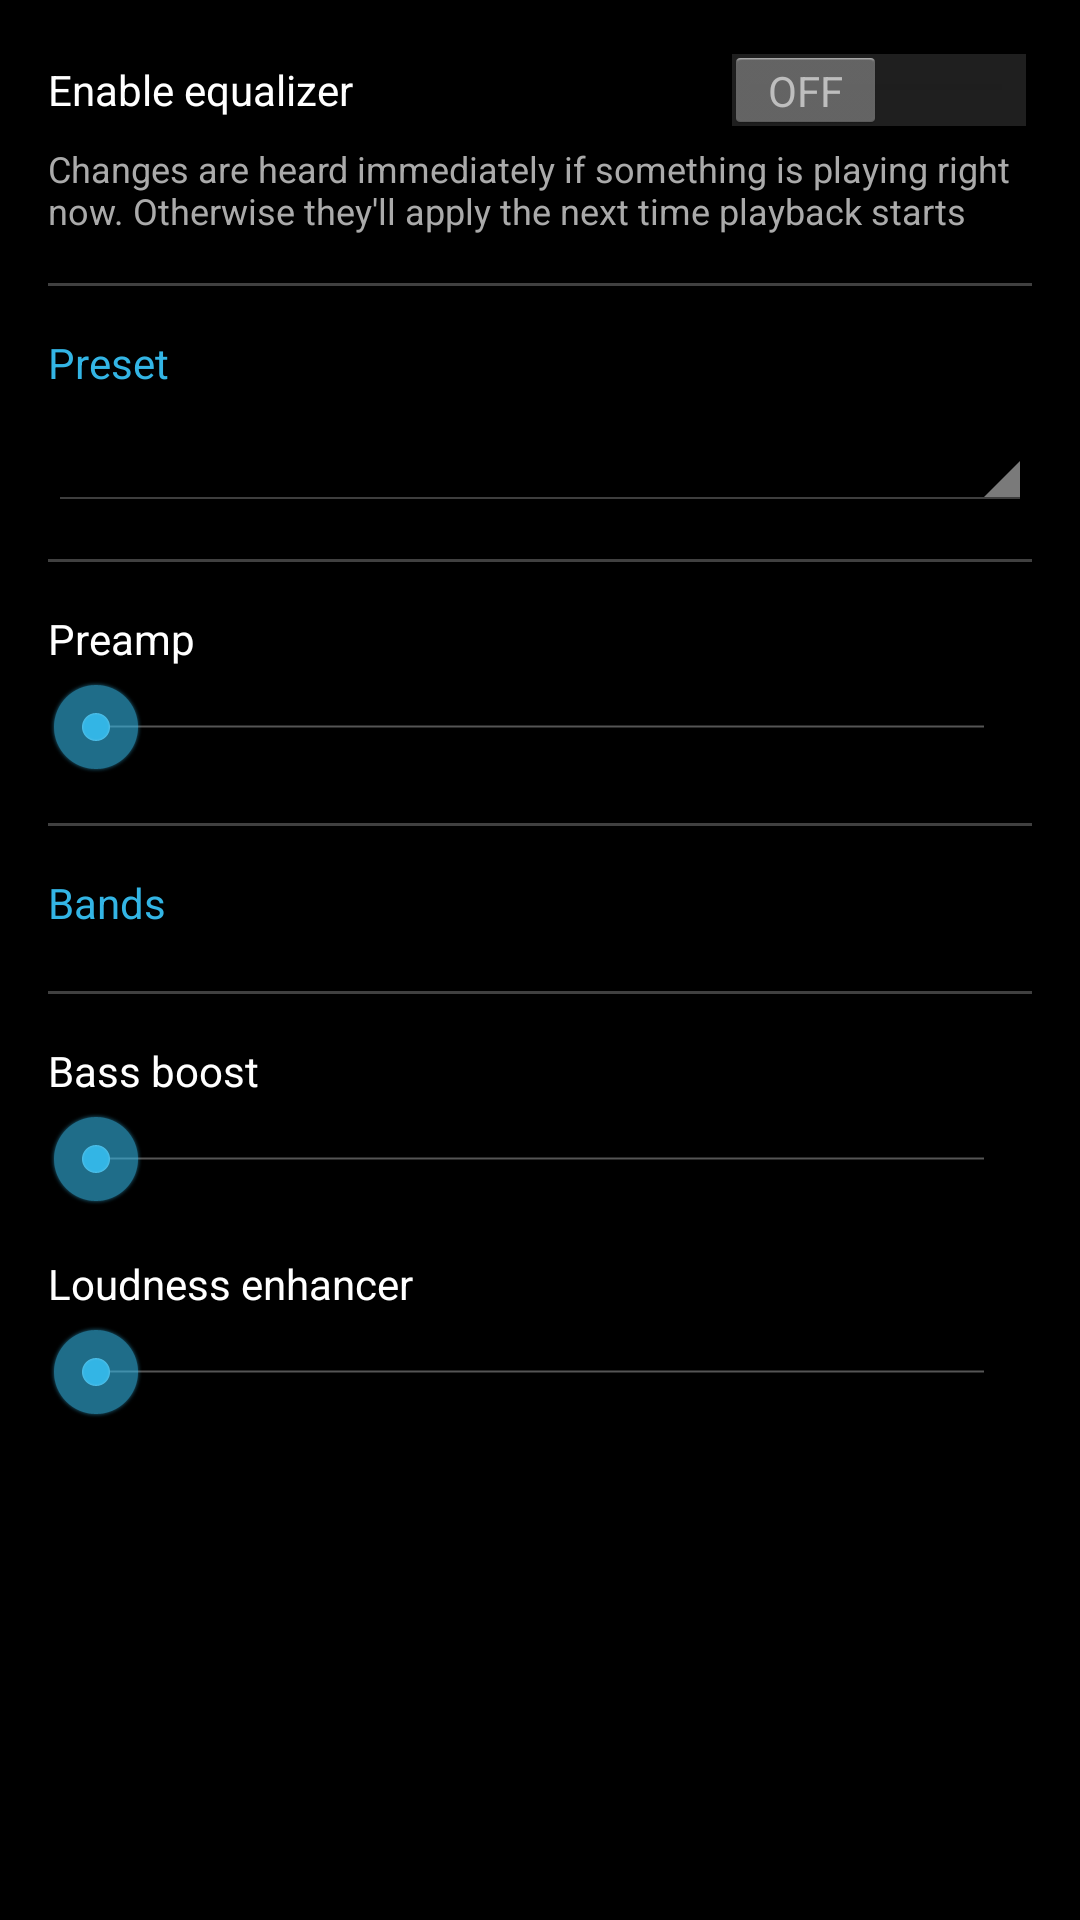

Produce the Android XML layout that renders to this screen, including the resource entries it uses.
<!-- AndroidManifest.xml: application theme AppTheme.Holo.Dark -->
<!-- res/layout/activity_settings_equalizer.xml -->
<?xml version="1.0" encoding="utf-8"?>
<ScrollView xmlns:android="http://schemas.android.com/apk/res/android"
    android:layout_width="match_parent"
    android:layout_height="match_parent"
    android:background="@color/bg_black">

    <LinearLayout
        android:layout_width="match_parent"
        android:layout_height="wrap_content"
        android:orientation="vertical"
        android:padding="16dp">

        <Switch
            android:id="@+id/switch_equalizer_enabled"
            android:layout_width="match_parent"
            android:layout_height="wrap_content"
            android:text="@string/equalizer_enable"
            android:textColor="@color/text_primary"
            android:textSize="14sp" />

        <TextView
            android:layout_width="match_parent"
            android:layout_height="wrap_content"
            android:layout_marginTop="4dp"
            android:text="@string/equalizer_needs_playback"
            android:textColor="@color/text_secondary"
            android:textSize="12sp" />

        <TextView
            android:id="@+id/text_equalizer_unavailable"
            android:layout_width="match_parent"
            android:layout_height="wrap_content"
            android:layout_marginTop="8dp"
            android:text="@string/equalizer_unavailable"
            android:textColor="@color/text_secondary"
            android:textSize="13sp"
            android:visibility="gone" />

        <LinearLayout
            android:id="@+id/equalizer_content"
            android:layout_width="match_parent"
            android:layout_height="wrap_content"
            android:orientation="vertical">

            <View
                android:layout_width="match_parent"
                android:layout_height="1dp"
                android:background="@color/divider_grey"
                android:layout_marginTop="16dp"
                android:layout_marginBottom="16dp" />

            <TextView
                android:layout_width="match_parent"
                android:layout_height="wrap_content"
                android:text="@string/equalizer_preset"
                android:textColor="@color/holo_blue"
                android:textSize="14sp"
                android:paddingBottom="8dp" />

            <Spinner
                android:id="@+id/spinner_preset"
                android:layout_width="match_parent"
                android:layout_height="wrap_content" />

            <View
                android:layout_width="match_parent"
                android:layout_height="1dp"
                android:background="@color/divider_grey"
                android:layout_marginTop="16dp"
                android:layout_marginBottom="16dp" />

            <TextView
                android:layout_width="match_parent"
                android:layout_height="wrap_content"
                android:text="@string/equalizer_preamp"
                android:textColor="@color/text_primary"
                android:textSize="14sp" />

            <SeekBar
                android:id="@+id/seek_preamp"
                style="@style/SeekBar.Holo.Dark"
                android:layout_width="match_parent"
                android:layout_height="wrap_content"
                android:layout_marginTop="4dp" />

            <View
                android:layout_width="match_parent"
                android:layout_height="1dp"
                android:background="@color/divider_grey"
                android:layout_marginTop="16dp"
                android:layout_marginBottom="16dp" />

            <TextView
                android:layout_width="match_parent"
                android:layout_height="wrap_content"
                android:text="@string/equalizer_bands"
                android:textColor="@color/holo_blue"
                android:textSize="14sp"
                android:paddingBottom="4dp" />

            <LinearLayout
                android:id="@+id/band_container"
                android:layout_width="match_parent"
                android:layout_height="wrap_content"
                android:orientation="vertical" />

            <View
                android:layout_width="match_parent"
                android:layout_height="1dp"
                android:background="@color/divider_grey"
                android:layout_marginTop="16dp"
                android:layout_marginBottom="16dp" />

            <TextView
                android:layout_width="match_parent"
                android:layout_height="wrap_content"
                android:text="@string/equalizer_bass_boost"
                android:textColor="@color/text_primary"
                android:textSize="14sp" />

            <SeekBar
                android:id="@+id/seek_bass_boost"
                style="@style/SeekBar.Holo.Dark"
                android:layout_width="match_parent"
                android:layout_height="wrap_content"
                android:layout_marginTop="4dp"
                android:max="1000" />

            <TextView
                android:layout_width="match_parent"
                android:layout_height="wrap_content"
                android:layout_marginTop="16dp"
                android:text="@string/equalizer_loudness"
                android:textColor="@color/text_primary"
                android:textSize="14sp" />

            <SeekBar
                android:id="@+id/seek_loudness"
                style="@style/SeekBar.Holo.Dark"
                android:layout_width="match_parent"
                android:layout_height="wrap_content"
                android:layout_marginTop="4dp"
                android:max="2000" />

        </LinearLayout>

    </LinearLayout>
</ScrollView>
<!-- resources referenced by this layout -->
<resources>
  <color name="bg_black">#000000</color>
  <color name="divider_grey">#40FFFFFF</color>
  <color name="holo_blue">#33B5E5</color>
  <color name="text_primary">#FFFFFF</color>
  <color name="text_secondary">#AAAAAA</color>
  <string name="equalizer_bands">Bands</string>
  <string name="equalizer_bass_boost">Bass boost</string>
  <string name="equalizer_enable">Enable equalizer</string>
  <string name="equalizer_loudness">Loudness enhancer</string>
  <string name="equalizer_needs_playback">Changes are heard immediately if something is playing right now. Otherwise they\'ll apply the next time playback starts</string>
  <string name="equalizer_preamp">Preamp</string>
  <string name="equalizer_preset">Preset</string>
  <string name="equalizer_unavailable">The system equalizer isn\'t available on this device</string>
  <style name="SeekBar.Holo.Dark" parent="android:Widget.Holo.SeekBar">
          
      </style>
  <style name="ActionBar.Holo.Dark" parent="android:Widget.Holo.ActionBar">
          <item name="android:background">@color/actionbar_grey</item>
          <item name="android:titleTextStyle">@style/ActionBarTitle.Holo.Dark</item>
      </style>
  <style name="ActionBarTab.Holo.Dark" parent="android:Widget.Holo.ActionBar.TabView">
          <item name="android:background">@drawable/tab_indicator_holo</item>
      </style>
  <style name="ActionBarTabText.Holo.Dark" parent="android:TextAppearance.Holo.Widget.ActionBar.Title">
          <item name="android:textColor">@color/text_primary</item>
          <item name="android:textSize">13sp</item>
      </style>
  <style name="ListView.Holo.Dark" parent="android:Widget.Holo.ListView">
          <item name="android:divider">@color/divider_grey</item>
          <item name="android:dividerHeight">1dp</item>
          <item name="android:listSelector">@drawable/list_selector_holo</item>
          <item name="android:background">@color/bg_black</item>
      </style>
  <style name="WindowAnimation.Simple" parent="@android:style/Animation.Activity">
          <item name="android:activityOpenEnterAnimation">@anim/activity_fade_in</item>
          <item name="android:activityOpenExitAnimation">@anim/activity_fade_out</item>
          <item name="android:activityCloseEnterAnimation">@anim/activity_fade_in</item>
          <item name="android:activityCloseExitAnimation">@anim/activity_fade_out</item>
      </style>
  <color name="actionbar_grey">#2D2D2D</color>
  <style name="ActionBarTitle.Holo.Dark" parent="android:TextAppearance.Holo.Widget.ActionBar.Title">
          <item name="android:textColor">@color/text_primary</item>
      </style>
  <!-- drawable tab_indicator_holo (drawable) -->
  <?xml version="1.0" encoding="utf-8"?>
  <selector xmlns:android="http://schemas.android.com/apk/res/android">
      <item android:state_selected="true">
          <layer-list>
              <item>
                  <color android:color="@color/actionbar_grey" />
              </item>
              <item android:gravity="bottom" android:height="2dp">
                  <color android:color="@color/holo_blue" />
              </item>
          </layer-list>
      </item>
      <item>
          <color android:color="@color/actionbar_grey" />
      </item>
  </selector>
  <!-- drawable list_selector_holo (drawable) -->
  <?xml version="1.0" encoding="utf-8"?>
  <selector xmlns:android="http://schemas.android.com/apk/res/android">
      <item android:state_pressed="true">
          <color android:color="@color/list_pressed" />
      </item>
      <item android:state_focused="true">
          <color android:color="@color/list_pressed" />
      </item>
      <item>
          <color android:color="@android:color/transparent" />
      </item>
  </selector>
  <color name="list_pressed">#262626</color>
</resources>
